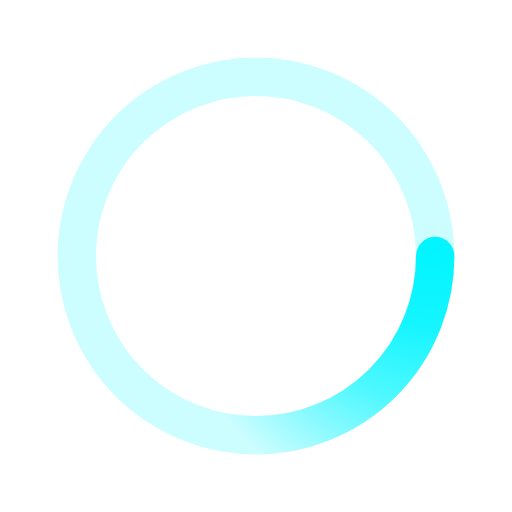
t = 0.00 s
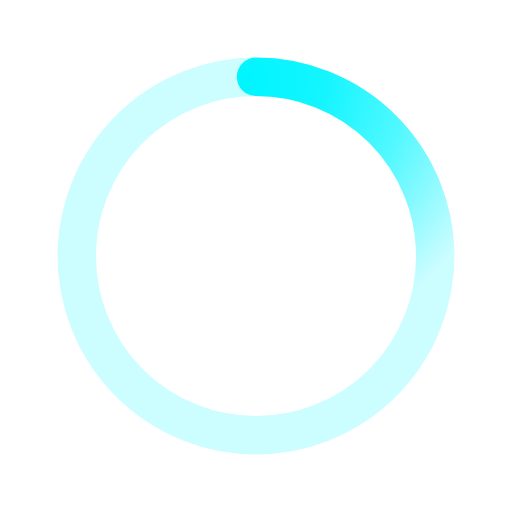
t = 0.50 s
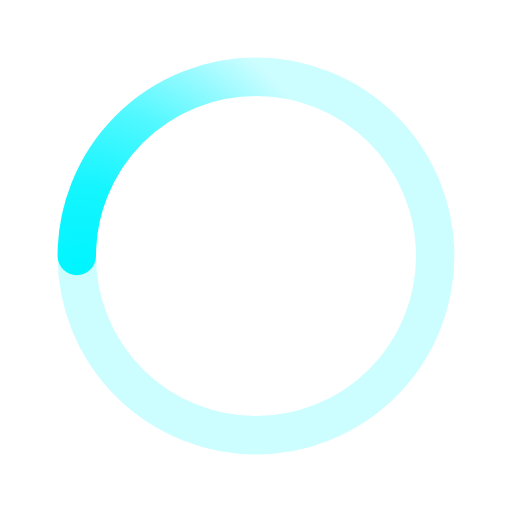
t = 1.00 s
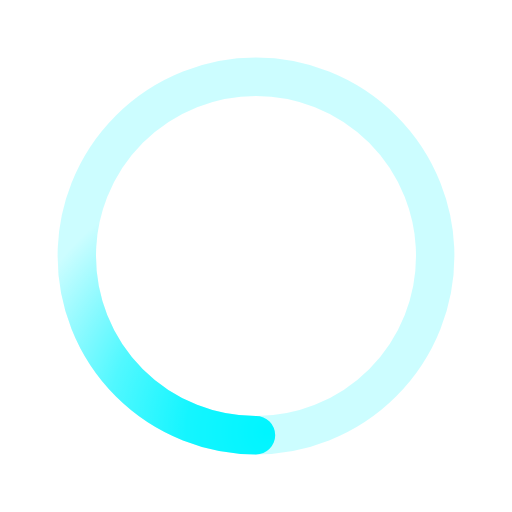
t = 1.50 s

The animated SVG that drew these frames (rendered in a browser with its animation timeline set to each time). Animation: 1 SMIL element (animateTransform=1); one cycle of 2.00 s, repeats indefinitely.

﻿<svg xmlns='http://www.w3.org/2000/svg' viewBox='0 0 200 200'><radialGradient id='a12' cx='.66' fx='.66' cy='.3125' fy='.3125' gradientTransform='scale(1.5)'><stop offset='0' stop-color='#00F5FF'></stop><stop offset='.3' stop-color='#00F5FF' stop-opacity='.9'></stop><stop offset='.6' stop-color='#00F5FF' stop-opacity='.6'></stop><stop offset='.8' stop-color='#00F5FF' stop-opacity='.3'></stop><stop offset='1' stop-color='#00F5FF' stop-opacity='0'></stop></radialGradient><circle transform-origin='center' fill='none' stroke='url(#a12)' stroke-width='15' stroke-linecap='round' stroke-dasharray='200 1000' stroke-dashoffset='0' cx='100' cy='100' r='70'><animateTransform type='rotate' attributeName='transform' calcMode='spline' dur='2' values='360;0' keyTimes='0;1' keySplines='0 0 1 1' repeatCount='indefinite'></animateTransform></circle><circle transform-origin='center' fill='none' opacity='.2' stroke='#00F5FF' stroke-width='15' stroke-linecap='round' cx='100' cy='100' r='70'></circle></svg>